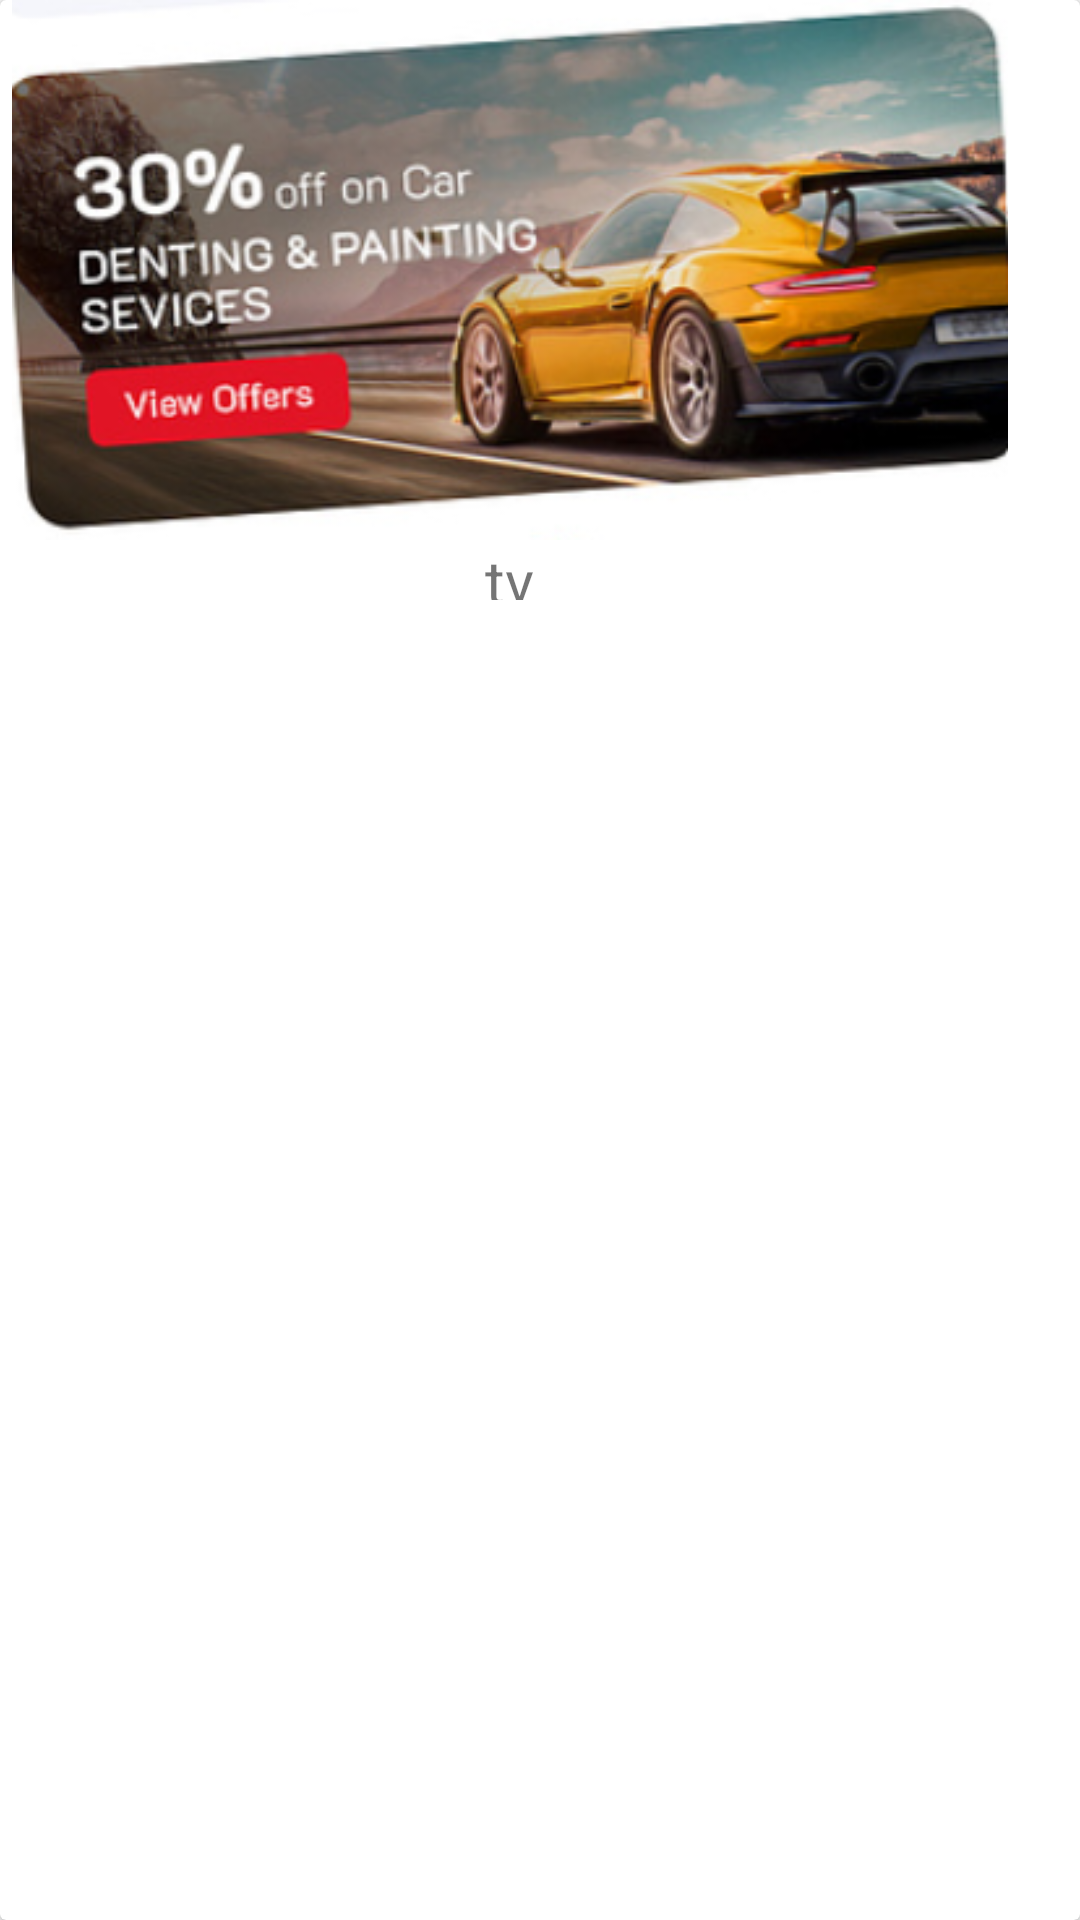

Write the Android layout XML for this screen, with the resource values it uses.
<!-- AndroidManifest.xml: application theme Theme.Aman -->
<!-- res/layout/ads_card_item.xml -->
<?xml version="1.0" encoding="utf-8"?>
<androidx.cardview.widget.CardView xmlns:android="http://schemas.android.com/apk/res/android"
    android:layout_width="match_parent"
    android:layout_height="match_parent">
<RelativeLayout
    android:layout_width="match_parent"
    android:layout_height="200dp"
    android:layout_marginRight="20dp"
    >
    <ImageView
        android:layout_width="match_parent"
        android:layout_height="180dp"
        android:id="@+id/adsIV"
        android:src="@drawable/ssss"
        />
    <TextView
        android:layout_width="wrap_content"
        android:layout_height="20dp"
        android:id="@+id/tv"
        android:text="tv"
        android:layout_below="@+id/adsIV"

        android:layout_centerInParent="true"
        android:textSize="20dp"/>
</RelativeLayout>
</androidx.cardview.widget.CardView>
<!-- resources referenced by this layout -->
<resources>
  <!-- drawable ssss: png bitmap (drawable, 153370 bytes) -->
  <style name="Theme.Aman" parent="Theme.AppCompat.Light.NoActionBar">
          
          <item name="colorPrimary">#F21905</item>
          <item name="colorPrimaryVariant">@color/gris</item>
          <item name="colorOnPrimary">@color/white</item>
          
          <item name="colorSecondary">@color/teal_200</item>
          <item name="colorSecondaryVariant">@color/teal_700</item>
          <item name="colorOnSecondary">@color/black</item>
          
          <item name="android:statusBarColor" tools:targetApi="l">?attr/colorPrimaryVariant</item>
          
      </style>
  <color name="gris">#E4E3E2</color>
  <color name="white">#FFFFFFFF</color>
  <color name="teal_200">#FF03DAC5</color>
  <color name="teal_700">#FF018786</color>
  <color name="black">#FF000000</color>
</resources>
